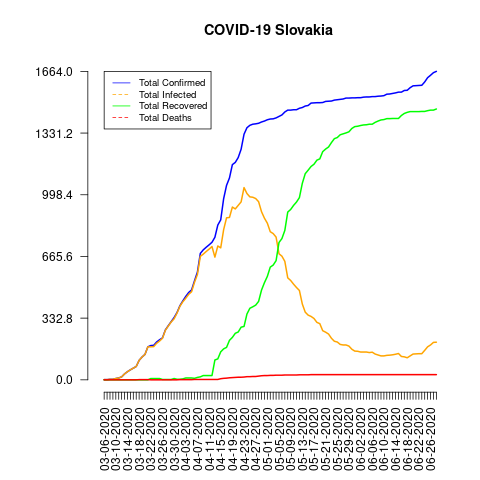

Source data for this figure (header and first rows):
date, total_confirmed, total_deaths, total_recovered, total_infected, mortality_rate, recovery_rate, daily_growth_rate
03-06-2020, 1, 0, 0, 1, 0.0, 0.0, 1
03-07-2020, 1, 0, 0, 1, 0.0, 0.0, 1.0
03-08-2020, 3, 0, 0, 3, 0.0, 0.0, 3.0
03-09-2020, 3, 0, 0, 3, 0.0, 0.0, 1.0
03-10-2020, 7, 0, 0, 7, 0.0, 0.0, 2.333
03-11-2020, 10, 0, 0, 10, 0.0, 0.0, 1.429
03-12-2020, 16, 0, 0, 16, 0.0, 0.0, 1.6
03-13-2020, 32, 0, 0, 32, 0.0, 0.0, 2.0
03-14-2020, 44, 0, 0, 44, 0.0, 0.0, 1.375
03-15-2020, 54, 0, 0, 54, 0.0, 0.0, 1.227
03-16-2020, 63, 0, 0, 63, 0.0, 0.0, 1.167
03-17-2020, 72, 0, 0, 72, 0.0, 0.0, 1.143
03-18-2020, 105, 1, 0, 105, 0.95, 0.0, 1.458
03-19-2020, 123, 1, 0, 123, 0.81, 0.0, 1.171
03-20-2020, 137, 1, 0, 137, 0.73, 0.0, 1.114
03-21-2020, 178, 1, 0, 178, 0.56, 0.0, 1.299
03-22-2020, 185, 0, 7, 178, 0.0, 3.78, 1.039
03-23-2020, 186, 0, 7, 179, 0.0, 3.76, 1.005
03-24-2020, 204, 0, 7, 197, 0.0, 3.43, 1.097
03-25-2020, 216, 0, 7, 209, 0.0, 3.24, 1.059
03-26-2020, 226, 0, 2, 224, 0.0, 0.88, 1.046
03-27-2020, 269, 0, 2, 267, 0.0, 0.74, 1.19
03-28-2020, 292, 0, 2, 290, 0.0, 0.68, 1.086
03-29-2020, 314, 0, 2, 312, 0.0, 0.64, 1.075
03-30-2020, 336, 0, 7, 329, 0.0, 2.08, 1.07
03-31-2020, 363, 0, 3, 360, 0.0, 0.83, 1.08
04-01-2020, 400, 1, 3, 397, 0.25, 0.75, 1.102
04-02-2020, 426, 1, 5, 421, 0.23, 1.17, 1.065
04-03-2020, 450, 1, 10, 440, 0.22, 2.22, 1.056
04-04-2020, 471, 1, 10, 461, 0.21, 2.12, 1.047
04-05-2020, 485, 1, 10, 475, 0.21, 2.06, 1.03
04-06-2020, 534, 2, 8, 526, 0.37, 1.5, 1.101
04-07-2020, 581, 2, 13, 568, 0.34, 2.24, 1.088
04-08-2020, 682, 2, 16, 666, 0.29, 2.35, 1.174
04-09-2020, 701, 2, 23, 678, 0.29, 3.28, 1.028
04-10-2020, 715, 2, 23, 692, 0.28, 3.22, 1.02
04-11-2020, 728, 2, 23, 705, 0.27, 3.16, 1.018
04-12-2020, 742, 2, 23, 719, 0.27, 3.1, 1.019
04-13-2020, 769, 2, 107, 662, 0.26, 13.91, 1.036
04-14-2020, 835, 2, 113, 722, 0.24, 13.53, 1.086
04-15-2020, 863, 6, 151, 712, 0.7, 17.5, 1.034
04-16-2020, 977, 8, 167, 810, 0.82, 17.09, 1.132
04-17-2020, 1049, 9, 175, 874, 0.86, 16.68, 1.074
04-18-2020, 1089, 11, 213, 876, 1.01, 19.56, 1.038
04-19-2020, 1161, 12, 229, 932, 1.03, 19.72, 1.066
04-20-2020, 1173, 13, 251, 922, 1.11, 21.4, 1.01
04-21-2020, 1199, 14, 258, 941, 1.17, 21.52, 1.022
04-22-2020, 1244, 14, 284, 960, 1.13, 22.83, 1.038
04-23-2020, 1325, 15, 288, 1037, 1.13, 21.74, 1.065
04-24-2020, 1360, 17, 355, 1005, 1.25, 26.1, 1.026
04-25-2020, 1373, 17, 386, 987, 1.24, 28.11, 1.01
04-26-2020, 1379, 18, 394, 985, 1.31, 28.57, 1.004
04-27-2020, 1381, 18, 403, 978, 1.3, 29.18, 1.001
04-28-2020, 1384, 20, 423, 961, 1.45, 30.56, 1.002
04-29-2020, 1391, 22, 484, 907, 1.58, 34.8, 1.005
04-30-2020, 1396, 23, 524, 872, 1.65, 37.54, 1.004
05-01-2020, 1403, 23, 558, 845, 1.64, 39.77, 1.005
05-02-2020, 1407, 24, 608, 799, 1.71, 43.21, 1.003
05-03-2020, 1408, 24, 619, 789, 1.7, 43.96, 1.001
05-04-2020, 1413, 25, 643, 770, 1.77, 45.51, 1.004
... 55 more rows
